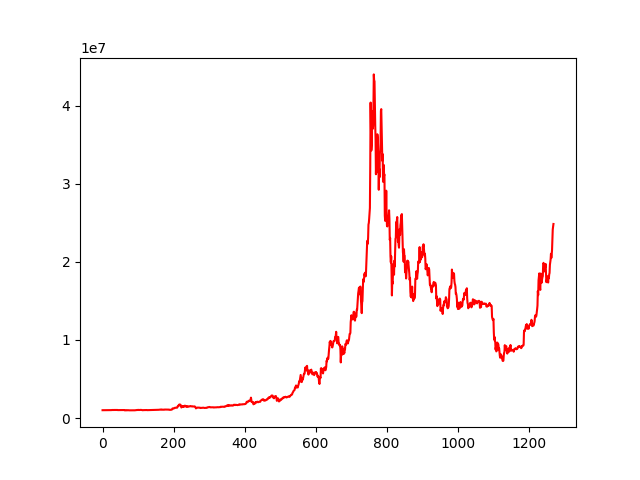

The data file committed next to this chart (first rows):
, 0
0, 1000000
1, 999958
2, 999700
3, 1000014
4, 1000185
5, 1000156
6, 999646
7, 999354
8, 999743
9, 999525
10, 999373
11, 999040
12, 1000016
13, 1003194
14, 1003941
15, 1003838
16, 1006061
17, 1007082
18, 1004408
19, 1003777
20, 1004145
21, 1004590
22, 1010255
23, 1010213
24, 1011830
25, 1016833
26, 1017349
27, 1016782
28, 1026986
29, 1022069
30, 1021692
31, 1024920
32, 1031680
33, 1028248
34, 1028632
35, 1031266
36, 1030795
37, 1023525
38, 1021983
39, 1021173
40, 1023500
41, 1028655
42, 1028931
43, 1012423
44, 1014861
45, 1014612
46, 1019531
47, 1016536
48, 1018427
49, 1020268
50, 1019816
51, 1018064
52, 1019661
53, 1019057
54, 1017511
55, 1033426
56, 1030723
57, 1027516
58, 1027731
59, 1027985
... 1,211 more rows
